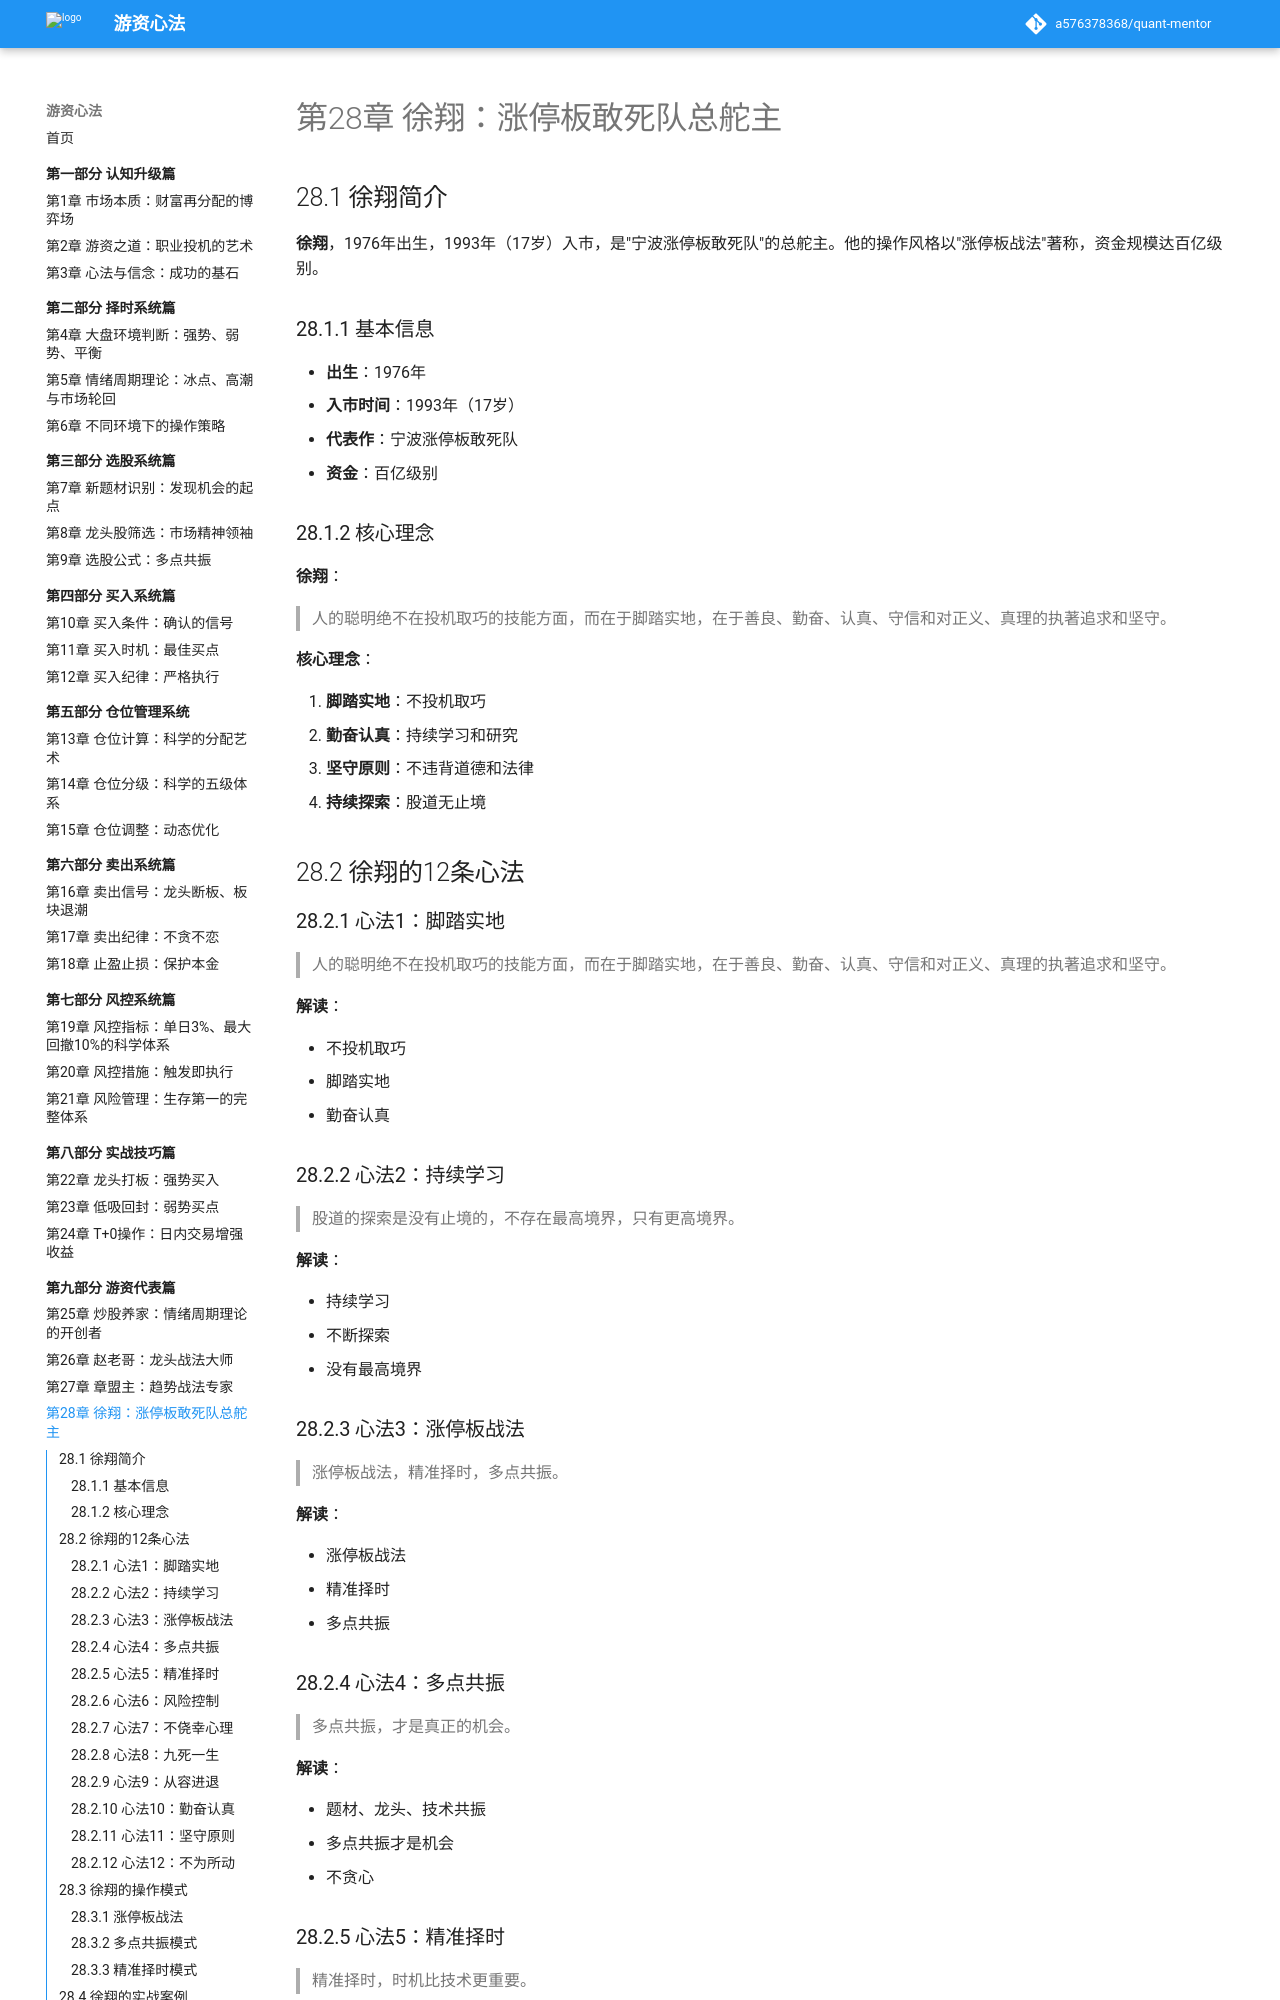

repository: a576378368/quant-mentor · page: part9-游资代表篇/28-徐翔/index.html · generator: mkdocs

# 第28章 徐翔：涨停板敢死队总舵主

## 28.1 徐翔简介

**徐翔**，1976年出生，1993年（17岁）入市，是"宁波涨停板敢死队"的总舵主。他的操作风格以"涨停板战法"著称，资金规模达百亿级别。

### 28.1.1 基本信息

- **出生**：1976年
- **入市时间**：1993年（17岁）
- **代表作**：宁波涨停板敢死队
- **资金**：百亿级别

### 28.1.2 核心理念

**徐翔**：
> 人的聪明绝不在投机取巧的技能方面，而在于脚踏实地，在于善良、勤奋、认真、守信和对正义、真理的执著追求和坚守。

**核心理念**：

1. **脚踏实地**：不投机取巧
2. **勤奋认真**：持续学习和研究
3. **坚守原则**：不违背道德和法律
4. **持续探索**：股道无止境

## 28.2 徐翔的12条心法

### 28.2.1 心法1：脚踏实地

> 人的聪明绝不在投机取巧的技能方面，而在于脚踏实地，在于善良、勤奋、认真、守信和对正义、真理的执著追求和坚守。

**解读**：

- 不投机取巧
- 脚踏实地
- 勤奋认真

### 28.2.2 心法2：持续学习

> 股道的探索是没有止境的，不存在最高境界，只有更高境界。

**解读**：

- 持续学习
- 不断探索
- 没有最高境界

### 28.2.3 心法3：涨停板战法

> 涨停板战法，精准择时，多点共振。

**解读**：

- 涨停板战法
- 精准择时
- 多点共振

### 28.2.4 心法4：多点共振

> 多点共振，才是真正的机会。

**解读**：

- 题材、龙头、技术共振
- 多点共振才是机会
- 不贪心

### 28.2.5 心法5：精准择时

> 精准择时，时机比技术更重要。

**解读**：

- 精准择时
- 时机重要
- 把握时机

### 28.2.6 心法6：风险控制

> 你可以踏上投机的道路，但绝不会因为善于投机而成功。

**解读**：

- 风险控制
- 保护本金
- 生存第一

### 28.2.7 心法7：不侥幸心理

> 投机就像攀登珠穆朗玛峰，选择它是不理智的，但是选择之后任何不理智的想法和做法都会带来灭顶之灾，拥有任何侥幸心理只能说明受到的教训还不够深刻。

**解读**：

- 不侥幸心理
- 严格按照计划
- 不心存侥幸

### 28.2.8 心法8：九死一生

> 当你看到一个游刃有余的高手，他的背后一定隐藏无数血淋淋的伤口，九死一生，概莫能外。

**解读**：

- 九死一生
- 付出代价
- 坚持不懈

### 28.2.9 心法9：从容进退

> 最终意义上的高手是那些能够做到从容进退的人。

**解读**：

- 从容进退
- 不慌不忙
- 随心所欲

### 28.2.10 心法10：勤奋认真

> 你可以踏上投机的道路，但绝不会因为善于投机而成功。

**解读**：

- 勤奋认真
- 脚踏实地
- 持续努力

### 28.2.11 心法11：坚守原则

> 对正义、真理的执著追求和坚守。

**解读**：

- 坚守原则
- 不违背道德
- 不违背法律

### 28.2.12 心法12：不为所动

> 股道的探索是没有止境的，不存在最高境界，只有更高境界。

**解读**：

- 不为所动
- 保持冷静
- 持续探索

## 28.3 徐翔的操作模式
